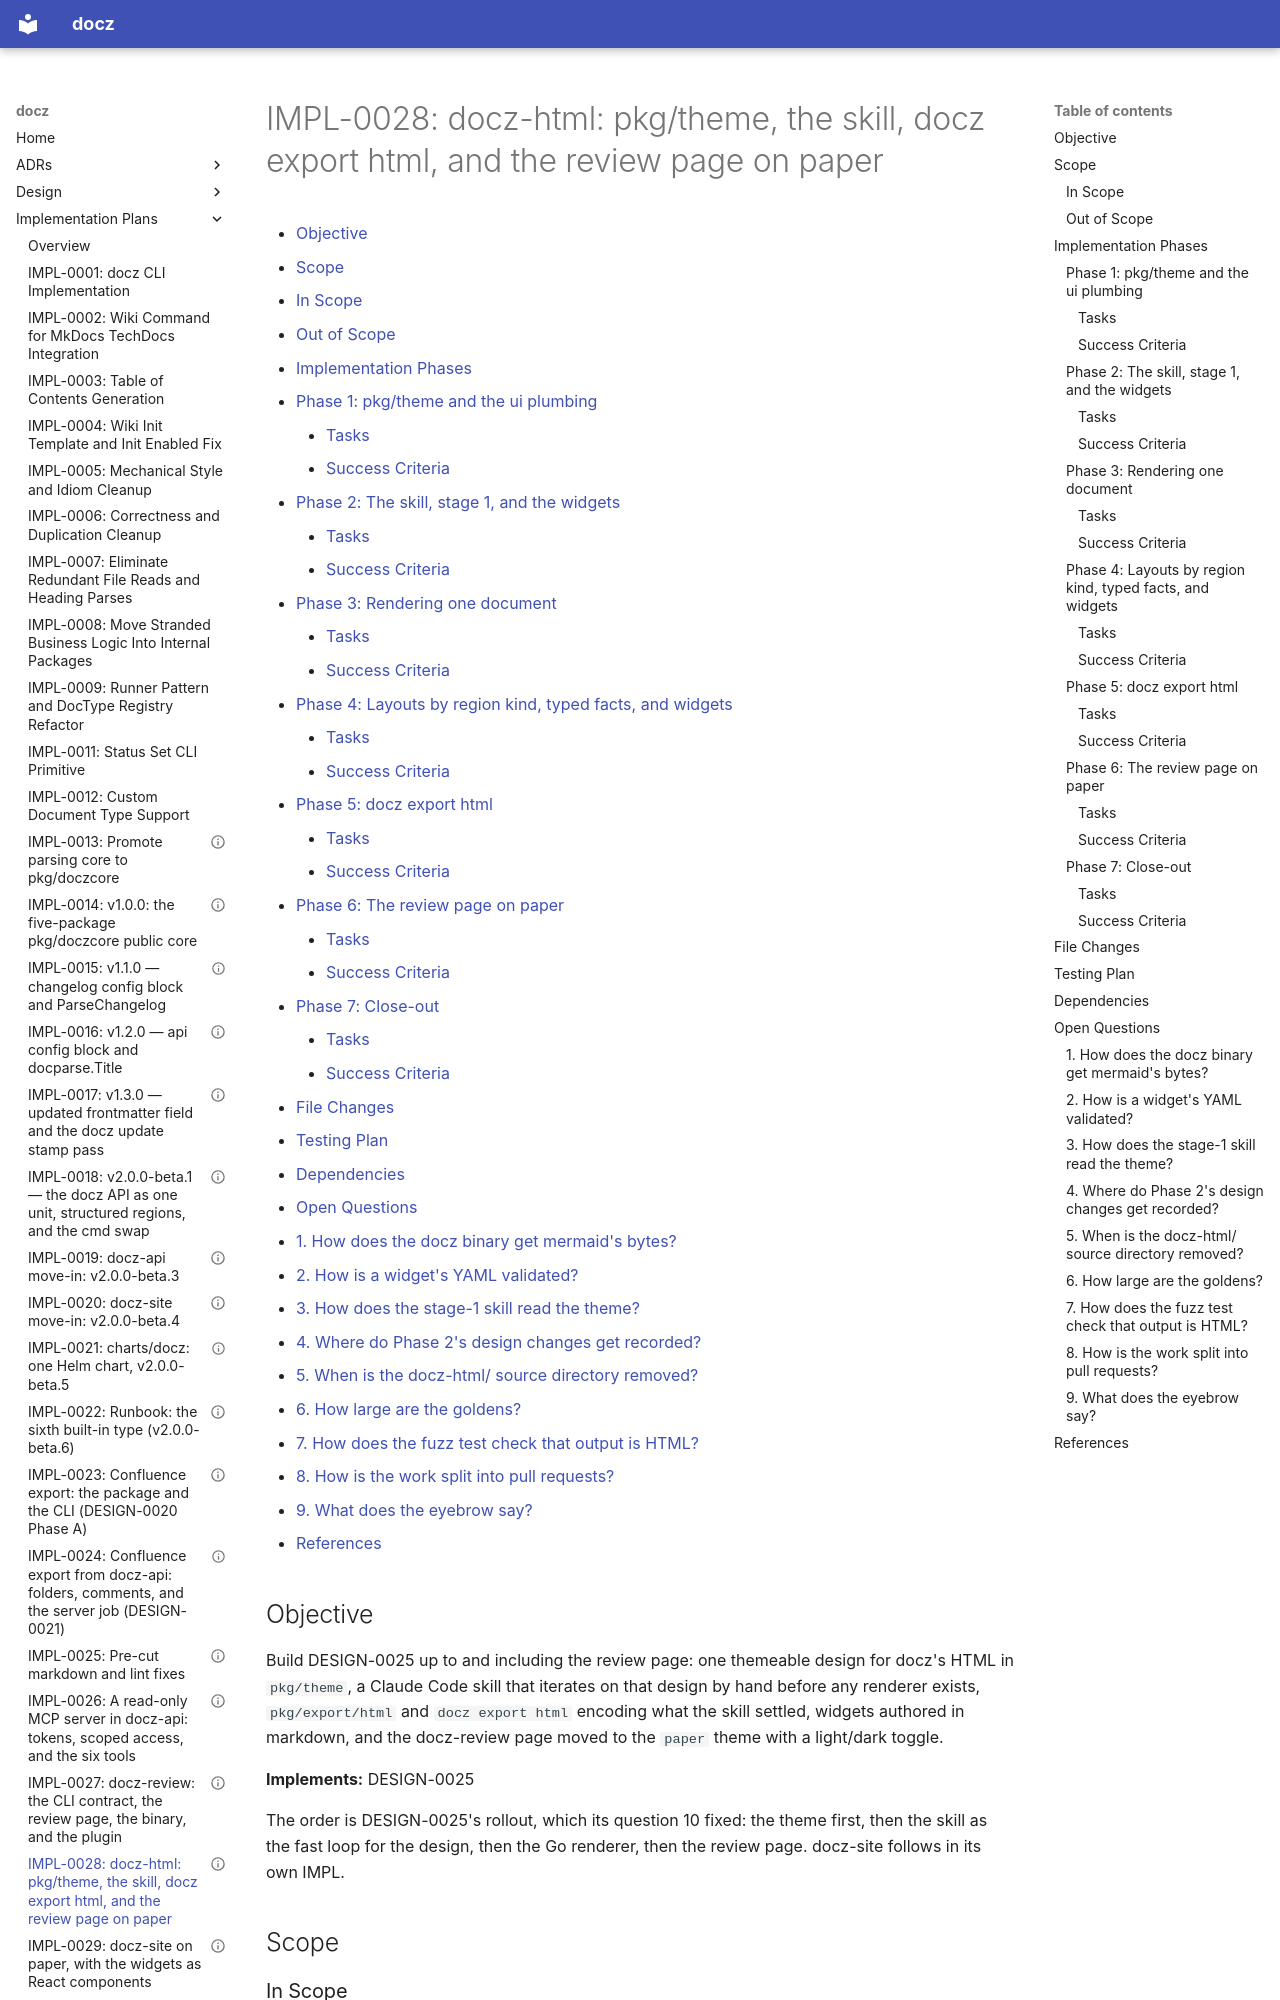

repository: donaldgifford/docz · page: impl/0028-docz-html-pkgtheme-the-skill-docz-export-html-and-the-review/index.html · generator: mkdocs

---
id: IMPL-0028
title: "docz-html: pkg/theme, the skill, docz export html, and the review page on paper"
status: Completed
author: Donald Gifford
created: 2026-10-31
---

<!-- markdownlint-disable-file MD024 MD025 MD041 -->

# IMPL-0028: docz-html: pkg/theme, the skill, docz export html, and the review page on paper

<!--toc:start-->
<!-- markdownlint-capture -->
<!-- markdownlint-disable MD013 -->
- [Objective](#objective)
- [Scope](#scope)
  - [In Scope](#in-scope)
  - [Out of Scope](#out-of-scope)
- [Implementation Phases](#implementation-phases)
  - [Phase 1: pkg/theme and the ui plumbing](#phase-1-pkgtheme-and-the-ui-plumbing)
    - [Tasks](#tasks)
    - [Success Criteria](#success-criteria)
  - [Phase 2: The skill, stage 1, and the widgets](#phase-2-the-skill-stage-1-and-the-widgets)
    - [Tasks](#tasks-1)
    - [Success Criteria](#success-criteria-1)
  - [Phase 3: Rendering one document](#phase-3-rendering-one-document)
    - [Tasks](#tasks-2)
    - [Success Criteria](#success-criteria-2)
  - [Phase 4: Layouts by region kind, typed facts, and widgets](#phase-4-layouts-by-region-kind-typed-facts-and-widgets)
    - [Tasks](#tasks-3)
    - [Success Criteria](#success-criteria-3)
  - [Phase 5: docz export html](#phase-5-docz-export-html)
    - [Tasks](#tasks-4)
    - [Success Criteria](#success-criteria-4)
  - [Phase 6: The review page on paper](#phase-6-the-review-page-on-paper)
    - [Tasks](#tasks-5)
    - [Success Criteria](#success-criteria-5)
  - [Phase 7: Close-out](#phase-7-close-out)
    - [Tasks](#tasks-6)
    - [Success Criteria](#success-criteria-6)
- [File Changes](#file-changes)
- [Testing Plan](#testing-plan)
- [Dependencies](#dependencies)
- [Open Questions](#open-questions)
  - [1. How does the docz binary get mermaid's bytes?](#1-how-does-the-docz-binary-get-mermaids-bytes)
  - [2. How is a widget's YAML validated?](#2-how-is-a-widgets-yaml-validated)
  - [3. How does the stage-1 skill read the theme?](#3-how-does-the-stage-1-skill-read-the-theme)
  - [4. Where do Phase 2's design changes get recorded?](#4-where-do-phase-2s-design-changes-get-recorded)
  - [5. When is the docz-html/ source directory removed?](#5-when-is-the-docz-html-source-directory-removed)
  - [6. How large are the goldens?](#6-how-large-are-the-goldens)
  - [7. How does the fuzz test check that output is HTML?](#7-how-does-the-fuzz-test-check-that-output-is-html)
  - [8. How is the work split into pull requests?](#8-how-is-the-work-split-into-pull-requests)
  - [9. What does the eyebrow say?](#9-what-does-the-eyebrow-say)
- [References](#references)
<!-- markdownlint-restore -->
<!--toc:end-->

<!--docz:objective:start-->
## Objective

Build DESIGN-0025 up to and including the review page: one themeable
design for docz's HTML in `pkg/theme`, a Claude Code skill that iterates
on that design by hand before any renderer exists, `pkg/export/html` and
`docz export html` encoding what the skill settled, widgets authored in
markdown, and the docz-review page moved to the `paper` theme with a
light/dark toggle.

**Implements:** DESIGN-0025

The order is DESIGN-0025's rollout, which its question 10 fixed: the
theme first, then the skill as the fast loop for the design, then the Go
renderer, then the review page. docz-site follows in its own IMPL.

<!--docz:objective:end-->

<!--docz:scope:start-->
## Scope

<!--docz:in-scope:start-->
